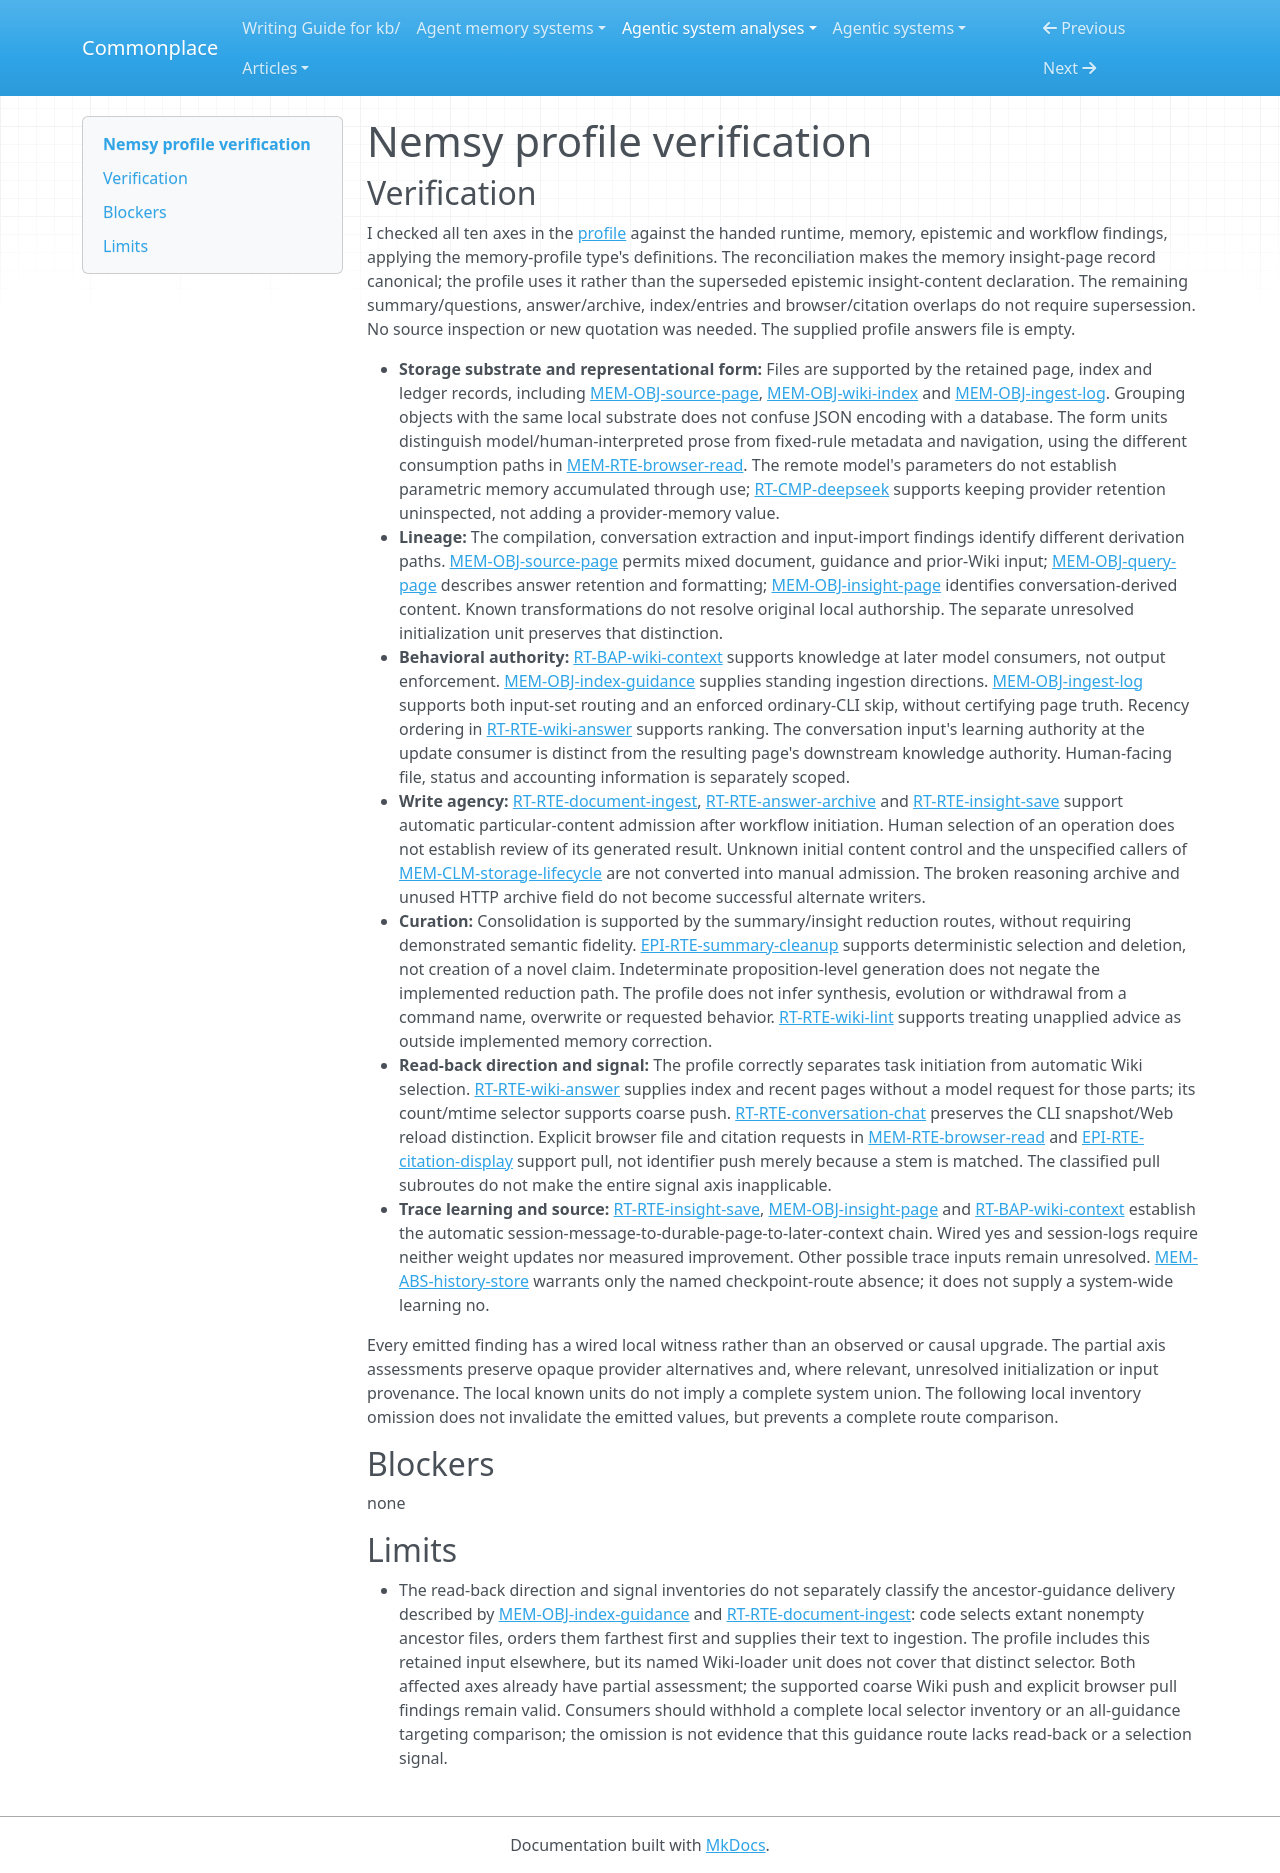

repository: zby/commonplace · page: agentic-system-analyses/retained/arrrr110--nemsy/profile-verification/index.html · generator: mkdocs

---
type: agentic-system-analyses/types/agentic-system-verification.md
description: "Independent verification of Nemsy's memory comparison classifications at commit 2338bab0aab96a91efb90a80249f33510b630260."
run-id: AAS-2026-11-09-nemsy-2a6b7963bf65-01
reviewed-boundary: "2338bab0aab96a91efb90a80249f33510b630260"
---

# Nemsy profile verification

## Verification

I checked all ten axes in the [profile](memory-profile.md#comparison-rationale) against the handed runtime, memory, epistemic and workflow findings, applying the memory-profile type's definitions. The reconciliation makes the memory insight-page record canonical; the profile uses it rather than the superseded epistemic insight-content declaration. The remaining summary/questions, answer/archive, index/entries and browser/citation overlaps do not require supersession. No source inspection or new quotation was needed. The supplied profile answers file is empty.

- **Storage substrate and representational form:** Files are supported by the retained page, index and ledger records, including [MEM-OBJ-source-page](memory.md#mem-obj-source-page), [MEM-OBJ-wiki-index](memory.md#mem-obj-wiki-index) and [MEM-OBJ-ingest-log](memory.md#mem-obj-ingest-log). Grouping objects with the same local substrate does not confuse JSON encoding with a database. The form units distinguish model/human-interpreted prose from fixed-rule metadata and navigation, using the different consumption paths in [MEM-RTE-browser-read](memory.md#mem-rte-browser-read). The remote model's parameters do not establish parametric memory accumulated through use; [RT-CMP-deepseek](runtime.md#rt-cmp-deepseek) supports keeping provider retention uninspected, not adding a provider-memory value.
- **Lineage:** The compilation, conversation extraction and input-import findings identify different derivation paths. [MEM-OBJ-source-page](memory.md#mem-obj-source-page) permits mixed document, guidance and prior-Wiki input; [MEM-OBJ-query-page](memory.md#mem-obj-query-page) describes answer retention and formatting; [MEM-OBJ-insight-page](memory.md#mem-obj-insight-page) identifies conversation-derived content. Known transformations do not resolve original local authorship. The separate unresolved initialization unit preserves that distinction.
- **Behavioral authority:** [RT-BAP-wiki-context](runtime.md#rt-bap-wiki-context) supports knowledge at later model consumers, not output enforcement. [MEM-OBJ-index-guidance](memory.md#mem-obj-index-guidance) supplies standing ingestion directions. [MEM-OBJ-ingest-log](memory.md#mem-obj-ingest-log) supports both input-set routing and an enforced ordinary-CLI skip, without certifying page truth. Recency ordering in [RT-RTE-wiki-answer](runtime.md#rt-rte-wiki-answer) supports ranking. The conversation input's learning authority at the update consumer is distinct from the resulting page's downstream knowledge authority. Human-facing file, status and accounting information is separately scoped.
- **Write agency:** [RT-RTE-document-ingest](runtime.md#rt-rte-document-ingest), [RT-RTE-answer-archive](runtime.md#rt-rte-answer-archive) and [RT-RTE-insight-save](runtime.md#rt-rte-insight-save) support automatic particular-content admission after workflow initiation. Human selection of an operation does not establish review of its generated result. Unknown initial content control and the unspecified callers of [MEM-CLM-storage-lifecycle](memory.md#mem-clm-storage-lifecycle) are not converted into manual admission. The broken reasoning archive and unused HTTP archive field do not become successful alternate writers.
- **Curation:** Consolidation is supported by the summary/insight reduction routes, without requiring demonstrated semantic fidelity. [EPI-RTE-summary-cleanup](epistemic.md#epi-rte-summary-cleanup) supports deterministic selection and deletion, not creation of a novel claim. Indeterminate proposition-level generation does not negate the implemented reduction path. The profile does not infer synthesis, evolution or withdrawal from a command name, overwrite or requested behavior. [RT-RTE-wiki-lint](runtime.md#rt-rte-wiki-lint) supports treating unapplied advice as outside implemented memory correction.
- **Read-back direction and signal:** The profile correctly separates task initiation from automatic Wiki selection. [RT-RTE-wiki-answer](runtime.md#rt-rte-wiki-answer) supplies index and recent pages without a model request for those parts; its count/mtime selector supports coarse push. [RT-RTE-conversation-chat](runtime.md#rt-rte-conversation-chat) preserves the CLI snapshot/Web reload distinction. Explicit browser file and citation requests in [MEM-RTE-browser-read](memory.md#mem-rte-browser-read) and [EPI-RTE-citation-display](epistemic.md#epi-rte-citation-display) support pull, not identifier push merely because a stem is matched. The classified pull subroutes do not make the entire signal axis inapplicable.
- **Trace learning and source:** [RT-RTE-insight-save](runtime.md#rt-rte-insight-save), [MEM-OBJ-insight-page](memory.md#mem-obj-insight-page) and [RT-BAP-wiki-context](runtime.md#rt-bap-wiki-context) establish the automatic session-message-to-durable-page-to-later-context chain. Wired yes and session-logs require neither weight updates nor measured improvement. Other possible trace inputs remain unresolved. [MEM-ABS-history-store](memory.md#mem-abs-history-store) warrants only the named checkpoint-route absence; it does not supply a system-wide learning no.

Every emitted finding has a wired local witness rather than an observed or causal upgrade. The partial axis assessments preserve opaque provider alternatives and, where relevant, unresolved initialization or input provenance. The local known units do not imply a complete system union. The following local inventory omission does not invalidate the emitted values, but prevents a complete route comparison.

## Blockers

none

## Limits

- The read-back direction and signal inventories do not separately classify the ancestor-guidance delivery described by [MEM-OBJ-index-guidance](memory.md#mem-obj-index-guidance) and [RT-RTE-document-ingest](runtime.md#rt-rte-document-ingest): code selects extant nonempty ancestor files, orders them farthest first and supplies their text to ingestion. The profile includes this retained input elsewhere, but its named Wiki-loader unit does not cover that distinct selector. Both affected axes already have partial assessment; the supported coarse Wiki push and explicit browser pull findings remain valid. Consumers should withhold a complete local selector inventory or an all-guidance targeting comparison; the omission is not evidence that this guidance route lacks read-back or a selection signal.
